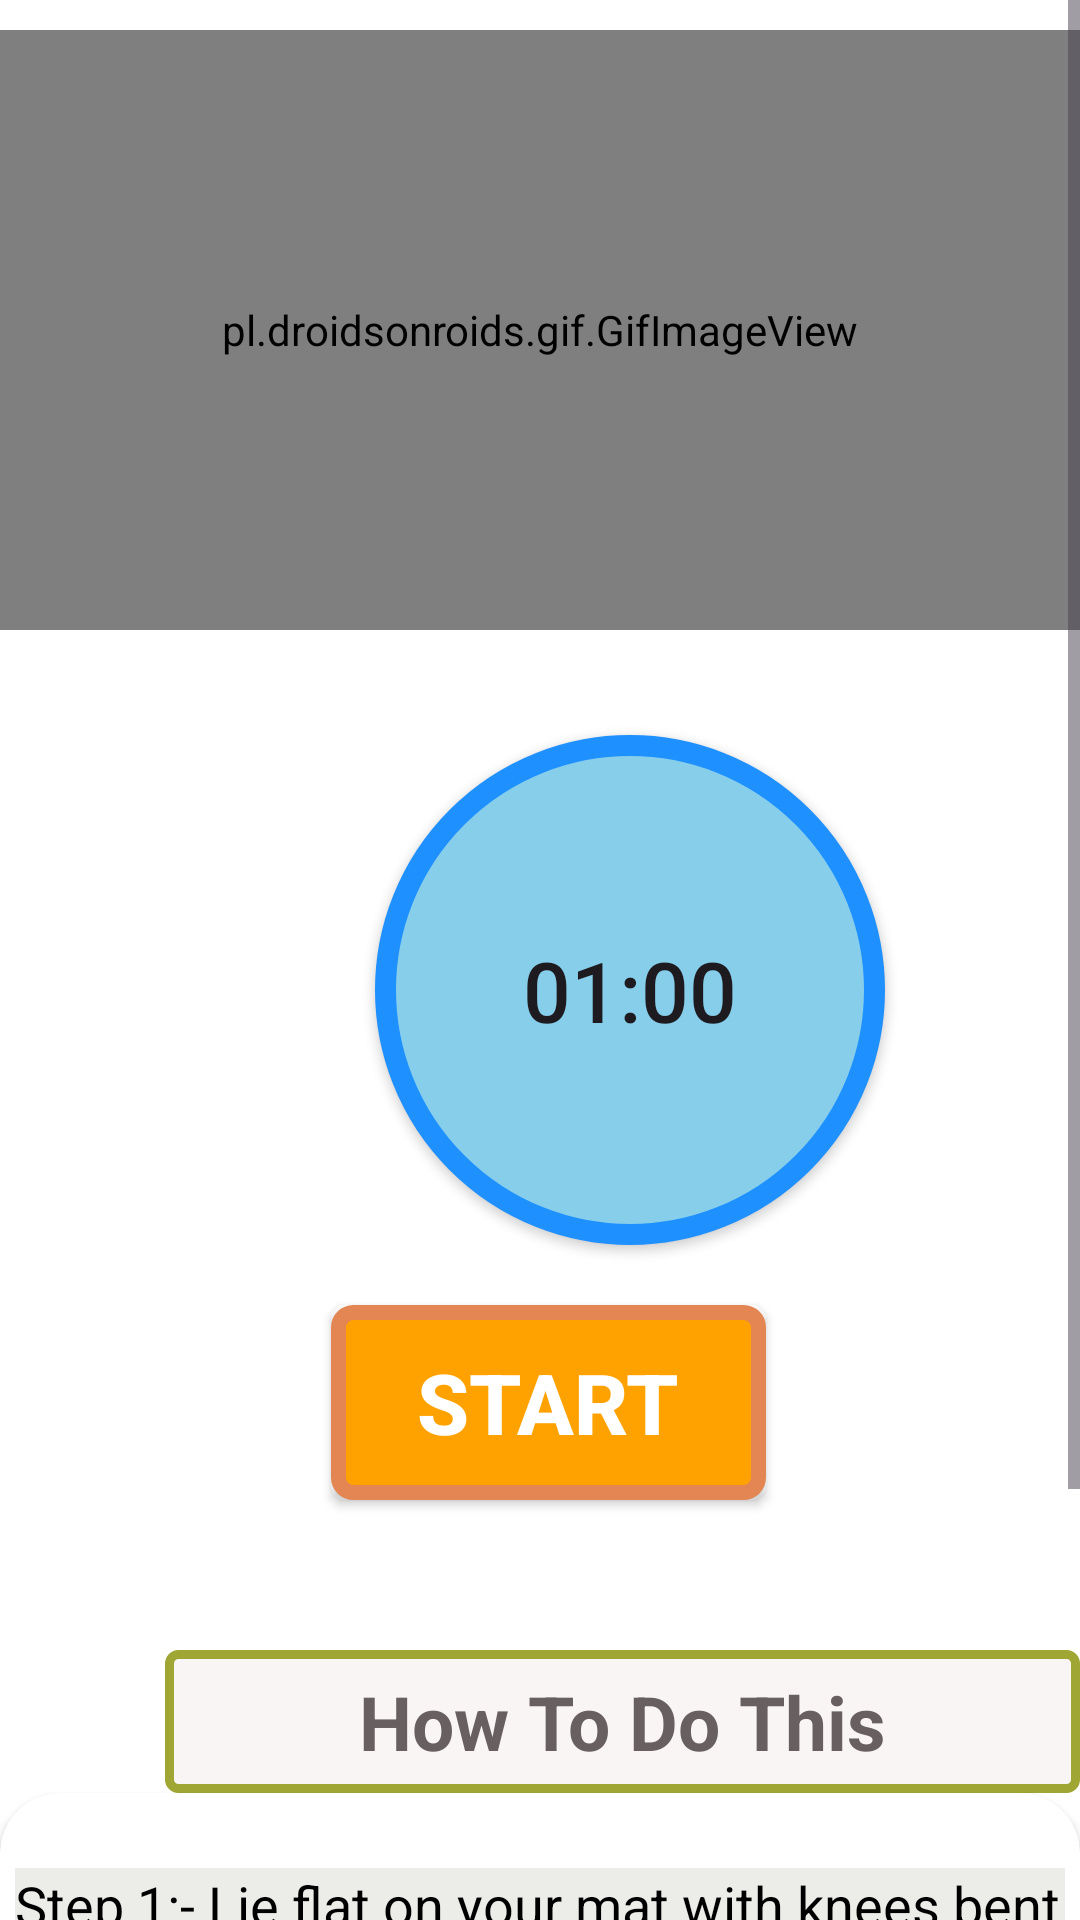

This screen was rendered from an Android layout file. Write that file and the resources it references.
<!-- AndroidManifest.xml: application theme Theme.FitnessApp3 -->
<!-- res/layout/activity_bridge.xml -->
<?xml version="1.0" encoding="utf-8"?>
<RelativeLayout xmlns:android="http://schemas.android.com/apk/res/android"
    android:layout_width="match_parent"
    xmlns:app="http://schemas.android.com/apk/res-auto"
    android:background="#FFF"
    android:layout_height="match_parent">


    <ScrollView
        android:layout_width="match_parent"
        android:layout_height="match_parent"

        >


        <LinearLayout
            android:layout_width="match_parent"
            android:layout_height="match_parent"
            android:orientation="vertical"
            >


            <pl.droidsonroids.gif.GifImageView
                android:layout_marginTop="10dp"
                android:layout_width="fill_parent"
                android:layout_height="200dp"
                android:src="@drawable/exersice_2"

                />

            <Button
                android:layout_marginTop="35dp"
                android:id="@+id/time"
                android:layout_width="170dp"
                android:layout_height="170dp"
                android:layout_marginLeft="125dp"
                android:text="01:00"
                android:textSize="28sp"
                android:padding="15dp"
                android:background="@drawable/button_bg_round"
                />



            <Button
                android:id="@+id/startbutton"
                android:layout_width="wrap_content"
                android:layout_height="wrap_content"
                android:layout_gravity="center"
                android:gravity="center"
                android:layout_marginTop="20dp"
                android:background="@drawable/button_bg"
                android:text="START"
                android:textColor="@android:color/white"
                android:textSize="28sp"
                android:layout_marginLeft="03dp"
                android:textStyle="bold"
                />


            <TextView
                android:layout_width="305dp"
                android:layout_height="wrap_content"
                android:layout_marginStart="55dp"
                android:textAlignment="center"
                android:layout_marginLeft="35dp"
                android:layout_marginTop="50dp"
                android:text="How To Do This"
                android:textColor="#686060"
                android:textSize="25sp"
                android:padding="7dp"
                android:textStyle="bold"
                android:background="@drawable/button_ji"
                />


            <androidx.cardview.widget.CardView
                android:layout_width="match_parent"
                android:layout_height="match_parent"
                app:cardCornerRadius="20dp"
                android:background="#ECEDE8"
                android:layout_marginBottom="10dp"
                >


                <LinearLayout
                    android:layout_width="wrap_content"
                    android:layout_height="wrap_content"
                    android:layout_marginStart="5dp"
                    android:layout_marginEnd="5dp"
                    android:layout_marginLeft="5dp"
                    android:background="#ECEDE8"
                    android:layout_marginTop="25dp"
                    android:orientation="horizontal"
                    >

                    <TextView
                        android:layout_width="match_parent"
                        android:layout_height="wrap_content"
                        android:background="#ECEDE8"
                        android:text="@string/pose2"
                        android:textColor="@android:color/black"
                        android:textSize="18sp"
                        />



                </LinearLayout>


            </androidx.cardview.widget.CardView>





        </LinearLayout>



    </ScrollView>


</RelativeLayout>
<!-- resources referenced by this layout -->
<resources>
  <!-- drawable button_bg (drawable) -->
  <?xml version="1.0" encoding="utf-8"?>
  <selector xmlns:android="http://schemas.android.com/apk/res/android">
  
      <item >
  
  
          <shape android:shape="rectangle" >
  
              <stroke android:color="#E48653" android:width="5dp"/>
              <solid android:color="#FFA200"/>
              <corners android:radius="5dp"/>
                  <size android:width="145dp" android:height="65dp"/>
  
  
  
  
  
  
          </shape>
  
  
  
  
  
  
  
  
  
  
  
  
      </item>
  
  </selector>
  <!-- drawable button_bg_round (drawable) -->
  <?xml version="1.0" encoding="utf-8"?>
  <selector xmlns:android="http://schemas.android.com/apk/res/android">
  
      <item  >
  
  
          <shape android:shape="oval">
  
  
              <stroke android:color="#1E90FF" android:width="7dp"/>
              <solid android:color="#87CEEB"/>
              <size android:width="150dp" android:height="150dp"/>
  
  
          </shape>
  
  
  
  
      </item>
  </selector>
  <!-- drawable button_ji (drawable) -->
  <?xml version="1.0" encoding="utf-8"?>
  <selector xmlns:android="http://schemas.android.com/apk/res/android">
  
      <item >
  
          <shape android:shape="rectangle">
  
              <stroke android:color="#9FA634" android:width="3dp"/>
                  <solid android:color="#FAF5F5"/>
              <corners android:radius="3dp"/>
                  <size android:width="85dp" android:height="35dp"/>
  
  
  
  
  
  
          </shape>
  
  
  
  
  
  
  
  
      </item>
  
  
  
  </selector>
  <string name="pose2">    Step 1:- Lie flat on your mat with knees bent and feet on the mat. \n\n
                               Step 2:- Hands at the base of your head and elbows pointed out. \n\n
                               Step 3:- Using your abdominals bring your head and shoulders off the mat and come up into a crunch, then lower with control. </string>
  <style name="Theme.FitnessApp3" parent="Base.Theme.FitnessApp3" />
  <style name="Base.Theme.FitnessApp3" parent="Theme.Material3.DayNight.NoActionBar">
          
          
      </style>
</resources>
